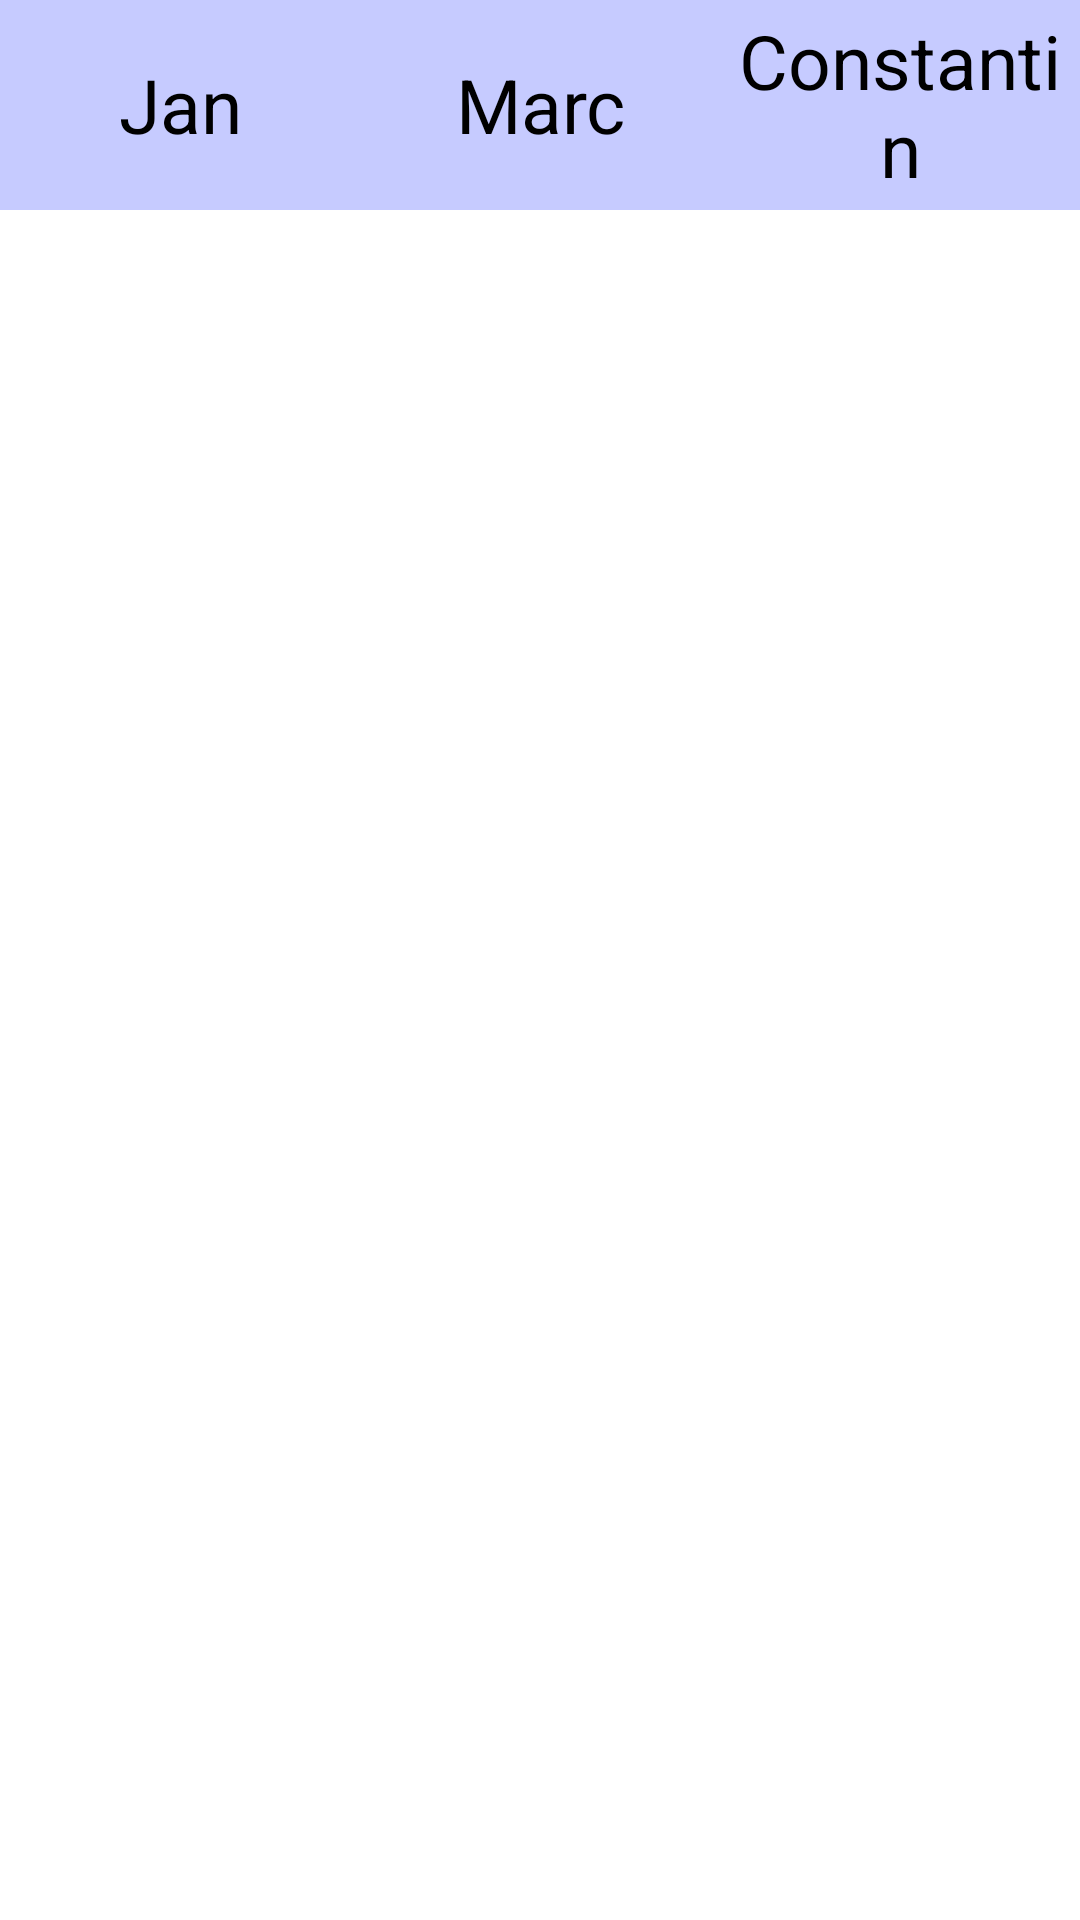

Produce the Android XML layout that renders to this screen, including the resource entries it uses.
<!-- AndroidManifest.xml: application theme AppTheme -->
<!-- res/layout/activity_main.xml -->
<?xml version="1.0" encoding="utf-8"?>
<RelativeLayout xmlns:android="http://schemas.android.com/apk/res/android"
    xmlns:app="http://schemas.android.com/apk/res-auto"
    xmlns:tools="http://schemas.android.com/tools"
    android:layout_width="match_parent"
    android:layout_height="match_parent"
    tools:context=".MainActivity">

    <LinearLayout
        android:id="@+id/TitleParent"
        android:layout_width="match_parent"
        android:layout_height="70dp"
        android:background="@color/colorAccent"
        android:orientation="horizontal"
        android:weightSum="3">

        <TextView
            android:id="@+id/janHeader"
            android:layout_width="0dp"
            android:layout_height="match_parent"
            android:layout_weight="1"
            android:gravity="center"
            android:text="@string/jan"
            android:textColor="@color/black"
            android:textSize="25sp"
            android:clickable="true"
            android:onClick="janOnClick"
            android:focusable="true" />

        <TextView
            android:id="@+id/marcHeader"
            android:layout_width="0dp"
            android:layout_height="match_parent"
            android:layout_weight="1"
            android:gravity="center"
            android:text="@string/marc"
            android:textColor="@color/black"
            android:textSize="25sp"
            android:clickable="true"
            android:onClick="marcOnClick"
            android:focusable="true"
            tools:ignore="OnClick" />

        <TextView
            android:id="@+id/constantinHeader"
            android:layout_width="0dp"
            android:layout_height="match_parent"
            android:layout_weight="1"
            android:gravity="center"
            android:text="@string/constantin"
            android:textColor="@color/black"
            android:textSize="25sp"
            android:clickable="true"
            android:onClick="constantinOnClick"
            android:focusable="true" />
    </LinearLayout>
    <LinearLayout
        android:layout_below="@id/TitleParent"
        android:background="@color/white"
        android:layout_width="match_parent"
        android:orientation="horizontal"
        android:weightSum="3"
        android:layout_height="match_parent"
        android:baselineAligned="false">

        <ListView
            android:id="@+id/janChores"
            android:layout_width="0dp"
            android:layout_height="match_parent"
            android:layout_weight="1"
            android:scrollbars="none"
            android:background="@color/white"
            android:divider="@color/grey"
            android:footerDividersEnabled="false"
            android:dividerHeight="1dp"
            />


        <ListView
            android:id="@+id/marcChores"
            android:layout_width="0dp"
            android:layout_height="match_parent"
            android:layout_weight="1"
            android:scrollbars="none"
            android:divider="@color/grey"
            android:dividerHeight="1dp"/>

        <ListView
            android:id="@+id/constantinChores"
            android:layout_width="0dp"
            android:layout_height="match_parent"
            android:layout_weight="1"
            android:scrollbars="none"
            android:divider="@color/grey"
            android:dividerHeight="1dp"/>
    </LinearLayout>

</RelativeLayout>
<!-- resources referenced by this layout -->
<resources>
  <color name="black">#000000</color>
  <color name="colorAccent">#c6cbff</color>
  <color name="grey">#b2b2b2</color>
  <color name="white">#FFFFFF</color>
  <string name="constantin">Constantin</string>
  <string name="jan">Jan</string>
  <string name="marc">Marc</string>
  <style name="AppTheme" parent="Theme.AppCompat.NoActionBar">
          
          <item name="colorPrimary">@color/colorPrimary</item>
          <item name="colorPrimaryDark">@color/colorPrimaryDark</item>
          <item name="colorAccent">@color/colorAccent</item>
      </style>
  <color name="colorPrimary">#3F51B5</color>
  <color name="colorPrimaryDark">#303F9F</color>
</resources>
